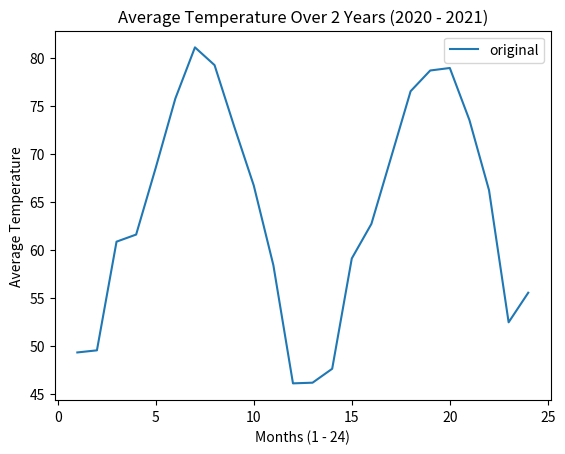

Source code (Python):
# Data Source: https://www.wunderground.com/history/monthly/us/ga/atlanta/KATL/date/2021-12

# Imports Numpy for data arrays
import numpy as np
# Imports Matplotlib to plot and create a graph from the arrays
import matplotlib.pyplot as plt

# An array of the x values
# The x values represent the number of months
a = np.array(
    [1, 2, 3, 4, 5, 6, 7, 8, 9, 10, 11, 12, 13, 14, 15, 16, 17, 18, 19, 20, 21, 22, 23, 24],
    dtype='i'
)

# An array of the y values
# The y values represent the average temperature
b = np.array(
    [49.28, 49.5, 60.82, 61.56, 68.52, 75.73, 81.06, 79.21, 72.83, 66.67, 58.37, 46.06, 46.13, 47.58, 59.07, 62.67, 69.57, 76.49, 78.65, 78.91, 73.49, 66.18, 52.42, 55.5], 
    dtype='f'
)
print(a)
print(b)

plt.plot(a, b, label = "original")
plt.title('Average Temperature Over 2 Years (2020 - 2021)')
plt.xlabel('Months (1 - 24)')
plt.ylabel('Average Temperature')
plt.legend()
plt.show()
